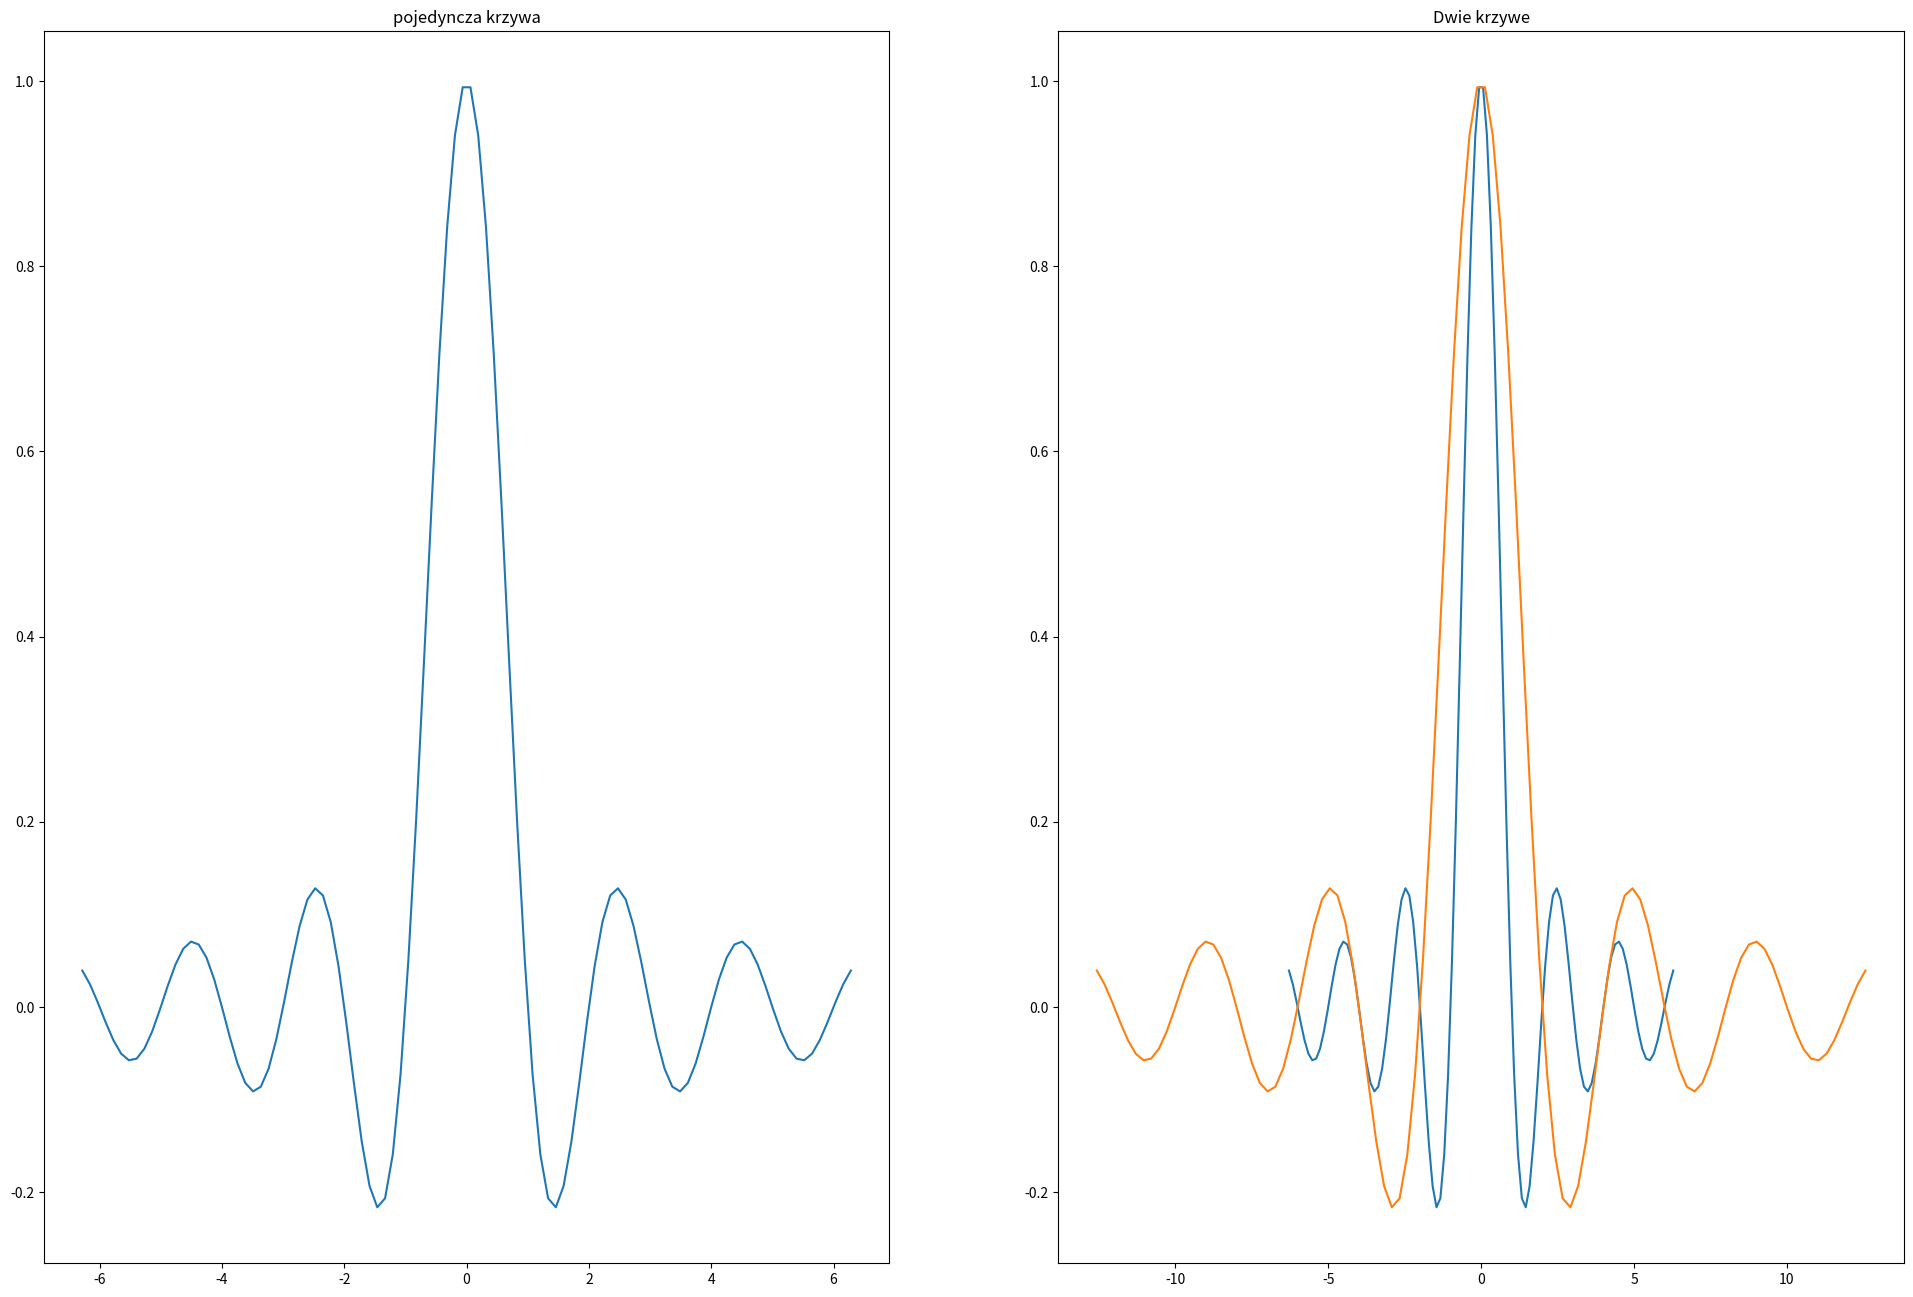

The matplotlib source for this figure:
# -*- coding: utf-8 -*-

# -- Sheet --

import numpy as np
import matplotlib as mpl
import matplotlib.pyplot as plt

x=np.linspace(-2*np.pi,2*np.pi,100)
y = np.sinc(x)

fig,ax = plt.subplots(ncols=2,figsize=(24,16))
ax[0].plot(x,y)
ax[0].set_title('pojedyncza krzywa')
ax[1].plot(x,y)
ax[1].plot(x*2.0,y)
ax[1].set_title('Dwie krzywe')
plt.show()

